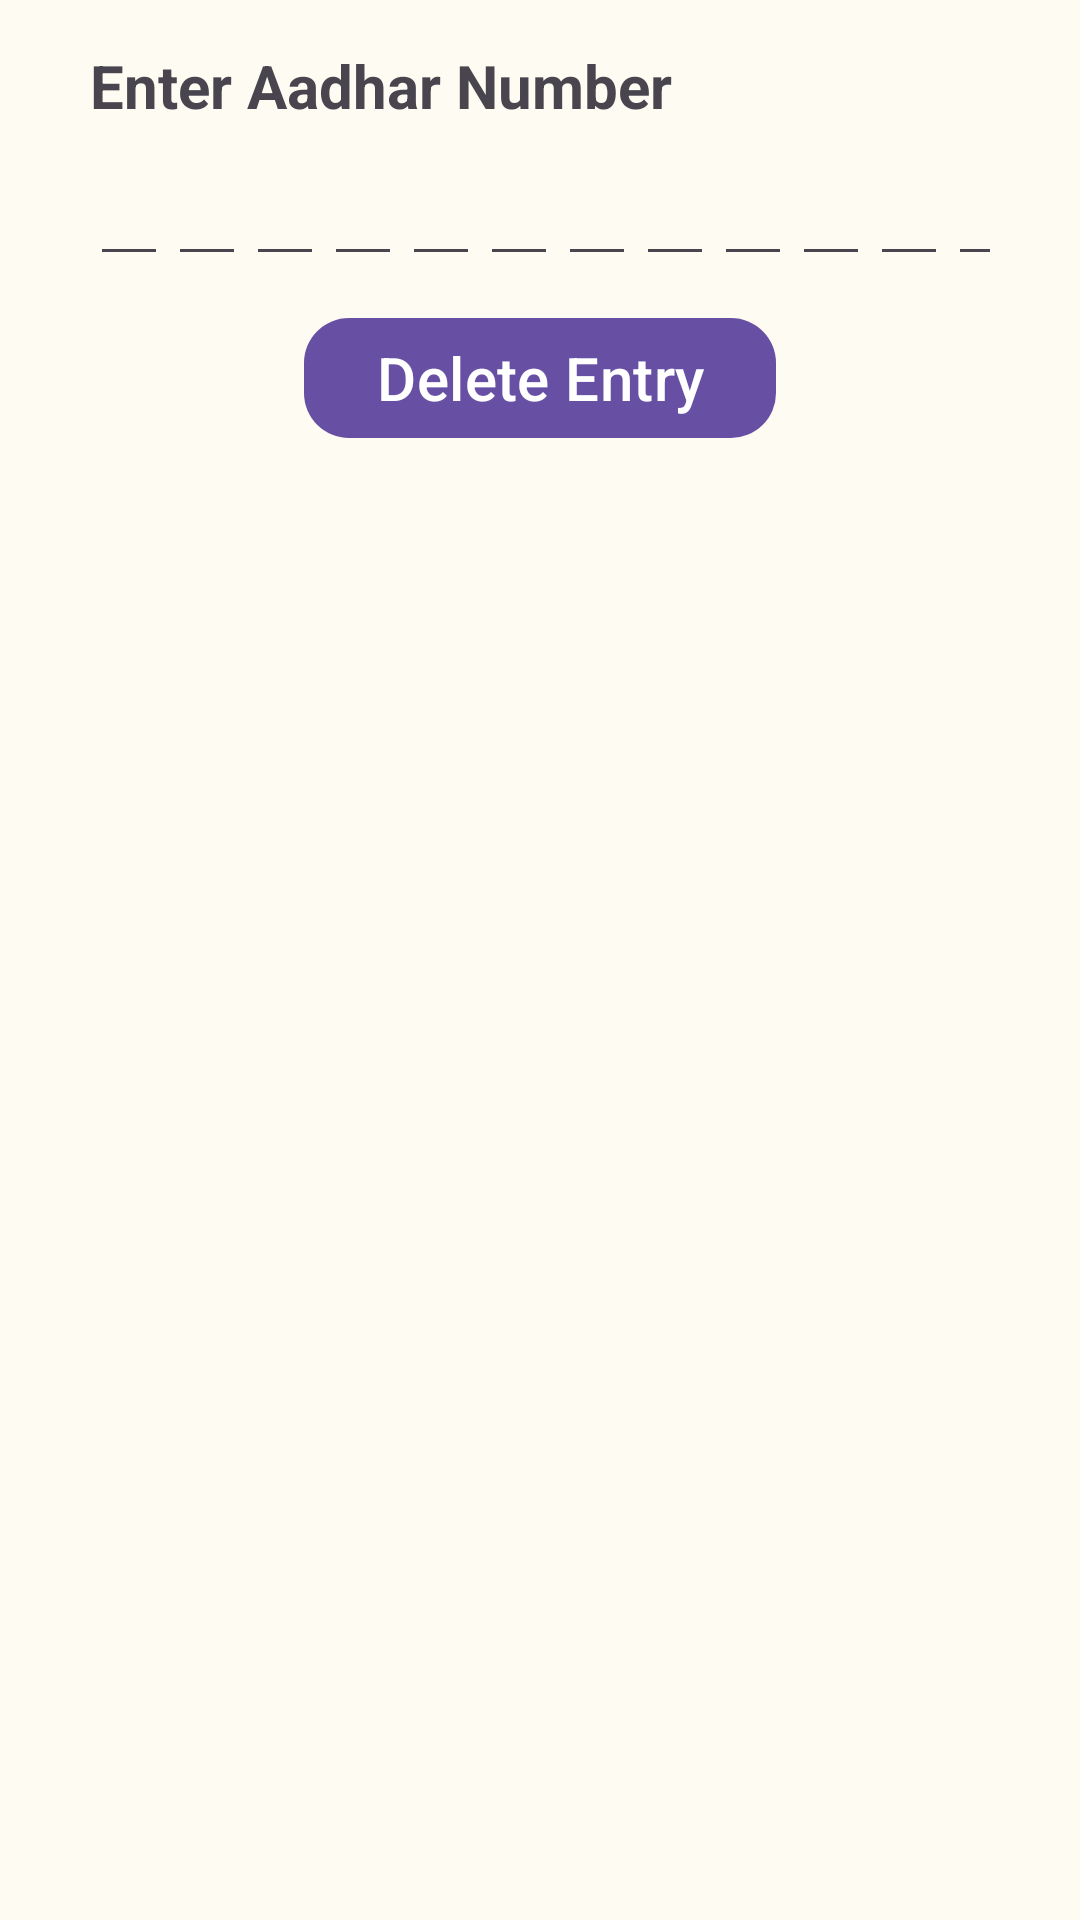

The Android layout XML behind this screen, and the referenced resources:
<!-- AndroidManifest.xml: application theme Theme.Bhartiye_Jangannah -->
<!-- res/layout/fragment_delete_entry1.xml -->
<?xml version="1.0" encoding="utf-8"?>
<androidx.constraintlayout.widget.ConstraintLayout xmlns:android="http://schemas.android.com/apk/res/android"
    xmlns:tools="http://schemas.android.com/tools"
    android:layout_width="match_parent"
    android:layout_height="match_parent"
    xmlns:app="http://schemas.android.com/apk/res-auto"
    android:background="#fdfbf2"
    tools:context=".fragments.deleteFragments.DeleteEntryFragment1">

    <LinearLayout
        android:layout_width="wrap_content"
        android:layout_height="wrap_content"
        android:orientation="vertical"
        android:id="@+id/linearLayoutAadhar"
        android:paddingHorizontal="30sp"
        android:paddingVertical="10sp"
        android:layout_marginVertical="5sp"
        app:layout_constraintStart_toStartOf="parent"
        app:layout_constraintTop_toTopOf="parent"
        app:layout_constraintEnd_toEndOf="parent"
        >

        <TextView
            android:layout_width="wrap_content"
            android:layout_height="wrap_content"
            android:text="Enter Aadhar Number"
            android:textSize="20sp"
            android:textStyle="bold"
            android:id="@+id/tvAadharNo"
            />

        <LinearLayout
            android:id="@+id/linearLayoutAadharDigits"
            android:layout_width="wrap_content"
            android:layout_height="wrap_content"
            android:orientation="horizontal"
            >

            <EditText
                android:id="@+id/etAadharDigit1"
                android:layout_width="26dp"
                android:layout_height="50dp"
                android:inputType="number"
                android:textColor="@color/black"
                android:maxLength="1" />

            <EditText
                android:id="@+id/etAadharDigit2"
                android:layout_width="26dp"
                android:layout_height="50dp"
                android:inputType="number"
                android:textColor="@color/black"
                android:maxLength="1" />

            <EditText
                android:id="@+id/etAadharDigit3"
                android:layout_width="26dp"
                android:layout_height="50dp"
                android:inputType="number"
                android:textColor="@color/black"
                android:maxLength="1" />

            <EditText
                android:id="@+id/etAadharDigit4"
                android:layout_width="26dp"
                android:layout_height="50dp"
                android:inputType="number"
                android:textColor="@color/black"
                android:maxLength="1" />
            <EditText
                android:id="@+id/etAadharDigit5"
                android:layout_width="26dp"
                android:layout_height="50dp"
                android:inputType="number"
                android:textColor="@color/black"
                android:maxLength="1" />

            <EditText
                android:id="@+id/etAadharDigit6"
                android:layout_width="26dp"
                android:layout_height="50dp"
                android:inputType="number"
                android:textColor="@color/black"
                android:maxLength="1" />

            <EditText
                android:id="@+id/etAadharDigit7"
                android:layout_width="26dp"
                android:layout_height="50dp"
                android:inputType="number"
                android:textColor="@color/black"
                android:maxLength="1" />

            <EditText
                android:id="@+id/etAadharDigit8"
                android:layout_width="26dp"
                android:layout_height="50dp"
                android:inputType="number"
                android:textColor="@color/black"
                android:maxLength="1" />
            <EditText
                android:id="@+id/etAadharDigit9"
                android:layout_width="26dp"
                android:layout_height="50dp"
                android:inputType="number"
                android:textColor="@color/black"
                android:maxLength="1" />

            <EditText
                android:id="@+id/etAadharDigit10"
                android:layout_width="26dp"
                android:layout_height="50dp"
                android:inputType="number"
                android:textColor="@color/black"
                android:maxLength="1" />

            <EditText
                android:id="@+id/etAadharDigit11"
                android:layout_width="26dp"
                android:layout_height="50dp"
                android:inputType="number"
                android:textColor="@color/black"
                android:maxLength="1" />

            <EditText
                android:id="@+id/etAadharDigit12"
                android:layout_width="26dp"
                android:layout_height="50dp"
                android:inputType="number"
                android:textColor="@color/black"
                android:maxLength="1" />

        </LinearLayout>

    </LinearLayout>

    <com.google.android.material.button.MaterialButton
        android:layout_width="wrap_content"
        android:layout_height="wrap_content"
        app:layout_constraintTop_toBottomOf="@id/linearLayoutAadhar"
        app:layout_constraintStart_toStartOf="parent"
        app:layout_constraintEnd_toEndOf="parent"
        android:text="Delete Entry"
        android:textSize="20sp"
        app:cornerRadius="15dp"
        android:id="@+id/btnDelete"
        />

</androidx.constraintlayout.widget.ConstraintLayout>
<!-- resources referenced by this layout -->
<resources>
  <style name="Theme.Bhartiye_Jangannah" parent="Base.Theme.Bhartiye_Jangannah" />
  <style name="Base.Theme.Bhartiye_Jangannah" parent="Theme.Material3.DayNight.NoActionBar">
          
          
      </style>
  <!-- not gathered from this repository: default colours our renderer supplied (Android Studio template values) -->
  <color name="black">#FF000000</color>
</resources>
